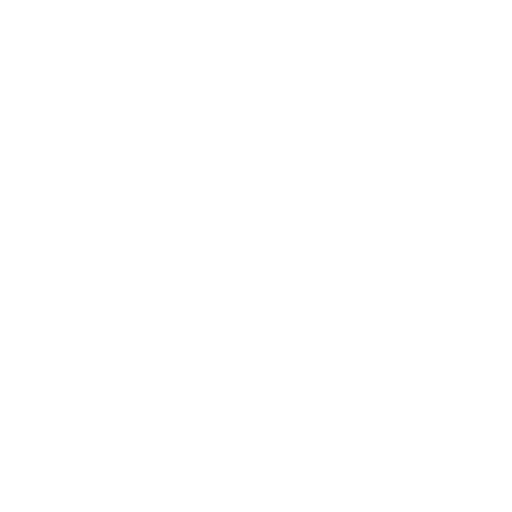
t = 0.00 s
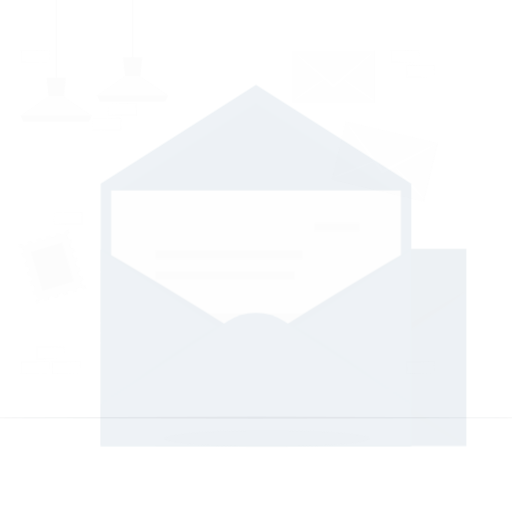
t = 0.15 s
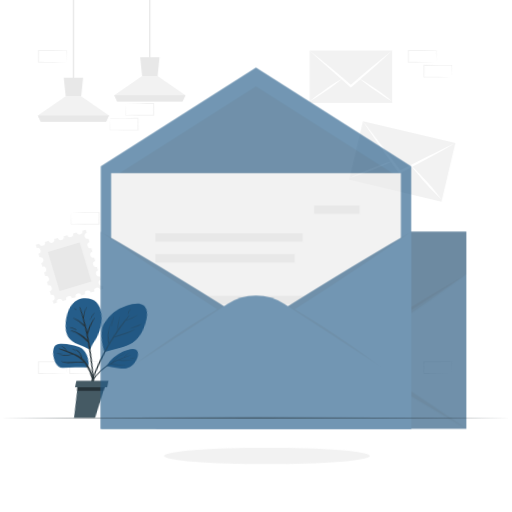
t = 0.45 s
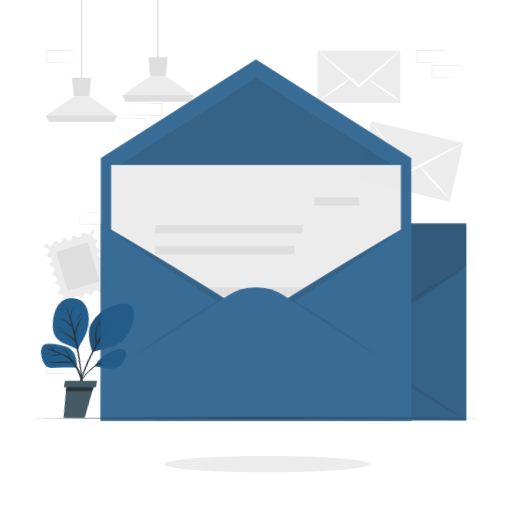
t = 0.60 s
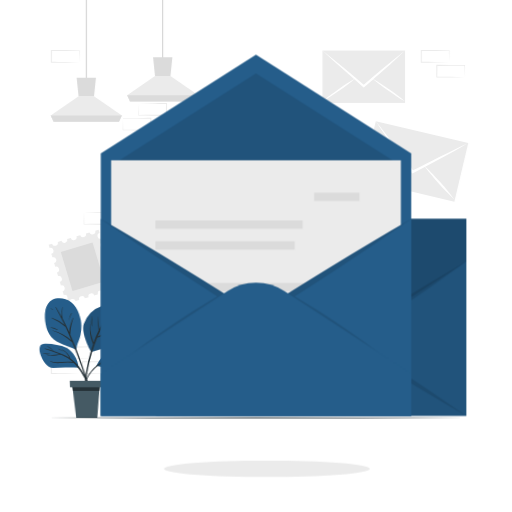
t = 0.80 s
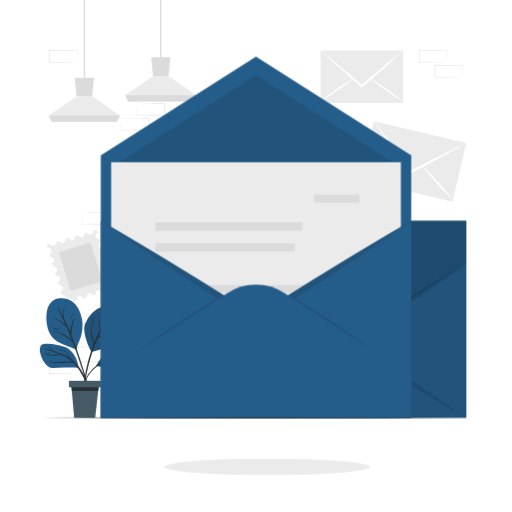
t = 1.00 s

The animated SVG that drew these frames (rendered in a browser with its animation timeline set to each time). Animation: 6 CSS @keyframes rules; one cycle of 1.00 s.

<svg class="animated" id="freepik_stories-envelope" xmlns="http://www.w3.org/2000/svg" viewBox="0 0 500 500" version="1.1" xmlns:xlink="http://www.w3.org/1999/xlink" xmlns:svgjs="http://svgjs.com/svgjs"><style>svg#freepik_stories-envelope:not(.animated) .animable {opacity: 0;}svg#freepik_stories-envelope.animated #freepik--background-complete--inject-7 {animation: 1s 1 forwards cubic-bezier(.36,-0.01,.5,1.38) slideLeft;animation-delay: 0s;}svg#freepik_stories-envelope.animated #freepik--Plant--inject-7 {animation: 1s 1 forwards cubic-bezier(.36,-0.01,.5,1.38) lightSpeedLeft;animation-delay: 0s;}svg#freepik_stories-envelope.animated #freepik--Shadow--inject-7 {animation: 1s 1 forwards cubic-bezier(.36,-0.01,.5,1.38) slideDown;animation-delay: 0s;}svg#freepik_stories-envelope.animated #freepik--Envelope--inject-7 {animation: 1s 1 forwards cubic-bezier(.36,-0.01,.5,1.38) slideUp;animation-delay: 0s;}svg#freepik_stories-envelope.animated #freepik--Floor--inject-7 {animation: 1s 1 forwards cubic-bezier(.36,-0.01,.5,1.38) zoomOut;animation-delay: 0s;}svg#freepik_stories-envelope.animated #freepik--Character--inject-7 {animation: 1s 1 forwards cubic-bezier(.36,-0.01,.5,1.38) lightSpeedRight;animation-delay: 0s;}            @keyframes slideLeft {                0% {                    opacity: 0;                    transform: translateX(-30px);                }                100% {                    opacity: 1;                    transform: translateX(0);                }            }                    @keyframes lightSpeedLeft {              from {                transform: translate3d(-50%, 0, 0) skewX(20deg);                opacity: 0;              }              60% {                transform: skewX(-10deg);                opacity: 1;              }              80% {                transform: skewX(2deg);              }              to {                opacity: 1;                transform: translate3d(0, 0, 0);              }            }                    @keyframes slideDown {                0% {                    opacity: 0;                    transform: translateY(-30px);                }                100% {                    opacity: 1;                    transform: translateY(0);                }            }                    @keyframes slideUp {                0% {                    opacity: 0;                    transform: translateY(30px);                }                100% {                    opacity: 1;                    transform: inherit;                }            }                    @keyframes zoomOut {                0% {                    opacity: 0;                    transform: scale(1.5);                }                100% {                    opacity: 1;                    transform: scale(1);                }            }                    @keyframes lightSpeedRight {              from {                transform: translate3d(50%, 0, 0) skewX(-20deg);                opacity: 0;              }              60% {                transform: skewX(10deg);                opacity: 1;              }              80% {                transform: skewX(-2deg);              }              to {                opacity: 1;                transform: translate3d(0, 0, 0);              }            }        .animator-hidden { display: none; }</style><g id="freepik--background-complete--inject-7" class="animable" style="transform-origin: 250.51px 182.655px;"><path d="M90.6,344.51c0-1.92-.11-3.82-.13-5.7l.28.28c-4.54.05-9.09.16-13.63.17l-13.63.06.51-.51,0,11.52-.46-.46c2.24,0,4.48,0,6.74.06L77,350l13.75.29Zm-13.36,6.1-6.86.12c-2.29,0-4.59,0-6.89.06H63v-.46L63,338.81v-.52h.52l13.63.07c4.54,0,9.09.11,13.63.17H91v.28c0,1.95-.09,3.9-.13,5.82l-.15,5.7Z" style="fill: rgb(235, 235, 235); transform-origin: 77px 344.54px;" id="elpnt54fxumbh" class="animable"></path><path d="M75.4,359c-.05-1.92-.12-3.81-.14-5.7l.28.28c-4.54.06-9.08.17-13.63.17l-13.63.07.52-.52-.06,11.52-.46-.46c2.25,0,4.49,0,6.74.06l6.77.12,13.75.28ZM62,365.14l-6.86.11c-2.29.05-4.59,0-6.89.06h-.46v-.47l0-11.52v-.51h.52l13.63.06c4.55,0,9.09.12,13.63.17h.29v.27c0,2-.09,3.9-.13,5.82l-.15,5.7Z" style="fill: rgb(235, 235, 235); transform-origin: 61.825px 359.06px;" id="eldtfy2w7036i" class="animable"></path><path d="M105.81,359c0-1.92-.12-3.81-.14-5.7l.29.28c-4.55.06-9.09.17-13.63.17l-13.63.07.51-.52-.06,11.52-.45-.46c2.24,0,4.48,0,6.73.06l6.78.12,13.75.28Zm-13.37,6.11-6.85.11c-2.29.05-4.6,0-6.89.06h-.46v-.47l-.06-11.52v-.51h.52l13.63.06c4.54,0,9.08.12,13.63.17h.28v.27c0,2-.09,3.9-.14,5.82l-.14,5.7Z" style="fill: rgb(235, 235, 235); transform-origin: 92.21px 359.03px;" id="el71vjh759wk9" class="animable"></path><path d="M451.81,359c-.05-1.92-.12-3.81-.14-5.7l.28.28c-4.54.06-9.09.17-13.63.17l-13.63.07.51-.52-.05,11.52-.46-.46c2.25,0,4.49,0,6.74.06l6.77.12,13.75.28Zm-13.37,6.11-6.86.11c-2.29.05-4.59,0-6.89.06h-.46v-.47l-.05-11.52v-.51h.52l13.63.06c4.54,0,9.09.12,13.63.17h.29v.27c0,2-.09,3.9-.13,5.82l-.15,5.7Z" style="fill: rgb(235, 235, 235); transform-origin: 438.215px 359.03px;" id="el8q9vvc0lni6" class="animable"></path><path d="M436.6,55c-.05-1.92-.12-3.81-.14-5.7l.28.28c-4.54.05-9.08.16-13.63.17l-13.63.06.52-.51-.06,11.52-.46-.46c2.25,0,4.49,0,6.74.06l6.78.11,13.74.29Zm-13.37,6.11-6.85.11c-2.3.05-4.6,0-6.9.06H409v-.46L409,49.34v-.52h.51l13.63.06c4.55,0,9.09.12,13.63.17H437v.28c0,1.95-.09,3.9-.14,5.82l-.15,5.7Z" style="fill: rgb(235, 235, 235); transform-origin: 423px 55.05px;" id="elkxshcv4trnj" class="animable"></path><path d="M451.81,69.56c-.05-1.91-.12-3.81-.14-5.69l.28.28c-4.54,0-9.09.16-13.63.16l-13.63.07.51-.51-.05,11.51-.46-.45c2.25,0,4.49,0,6.74,0l6.77.12,13.75.28Zm-13.37,6.11-6.86.12c-2.29,0-4.59,0-6.89,0h-.46v-.47l-.05-11.51v-.52h.52l13.63.07c4.54,0,9.09.11,13.63.16h.29v.28c0,1.95-.09,3.89-.13,5.82L452,75.38Z" style="fill: rgb(235, 235, 235); transform-origin: 438.215px 69.54px;" id="ellusj45zqa8q" class="animable"></path><path d="M75.4,55.05c-.05-1.92-.12-3.81-.14-5.7l.28.28c-4.54.06-9.08.17-13.63.17l-13.63.07.52-.52-.06,11.52-.46-.46c2.25,0,4.49,0,6.74.06l6.77.11,13.75.29ZM62,61.16l-6.86.11c-2.29,0-4.59,0-6.89.06h-.46v-.46l0-11.52v-.51h.52l13.63.06c4.55,0,9.09.12,13.63.17h.29v.28c0,2-.09,3.9-.13,5.82l-.15,5.7Z" style="fill: rgb(235, 235, 235); transform-origin: 61.825px 55.085px;" id="elgsy45w3g2df" class="animable"></path><path d="M118.34,121.34c0,1.92.12,3.81.14,5.7l-.28-.28c4.54-.05,9.08-.16,13.63-.17l13.63-.06-.52.51.06-11.52.46.46c-2.25,0-4.49,0-6.74-.06l-6.77-.11-13.75-.29Zm13.37-6.11,6.86-.11c2.29-.05,4.59,0,6.89-.06h.45v.46L146,127v.52h-.51l-13.63-.06c-4.55,0-9.09-.12-13.63-.17h-.29V127c0-2,.08-3.9.13-5.82l.15-5.7Z" style="fill: rgb(235, 235, 235); transform-origin: 131.97px 121.29px;" id="elng57d9hb95" class="animable"></path><path d="M133.55,106.82c0,1.91.12,3.81.14,5.69l-.29-.28c4.55,0,9.09-.16,13.63-.16l13.63-.07-.51.51.06-11.51.45.45c-2.24,0-4.48,0-6.73,0l-6.78-.12L133.4,101Zm13.37-6.11,6.85-.12c2.29,0,4.6,0,6.89,0h.46V101l.06,11.51V113h-.52L147,113c-4.54,0-9.08-.11-13.63-.16h-.28v-.28c0-2,.09-3.89.14-5.82l.14-5.69Z" style="fill: rgb(235, 235, 235); transform-origin: 147.135px 106.795px;" id="elw9vdzcmvreb" class="animable"></path><path d="M80.31,213.22c0,1.92.12,3.81.14,5.7l-.28-.28c4.54-.06,9.08-.17,13.63-.17l13.63-.07-.52.52L107,207.4l.46.46c-2.25,0-4.49,0-6.74-.06l-6.77-.11-13.75-.29Zm13.37-6.11,6.86-.11c2.29-.05,4.59,0,6.89-.06h.46v.46l0,11.52v.51h-.52l-13.63-.06c-4.55,0-9.09-.12-13.63-.17h-.29v-.28c0-2,.09-3.9.13-5.82l.15-5.7Z" style="fill: rgb(235, 235, 235); transform-origin: 93.855px 213.185px;" id="el5sol4cczb6j" class="animable"></path><path d="M50.2,244.11a2.92,2.92,0,0,1-2,3.64l1.07,3.56a2.92,2.92,0,0,1,1.69,5.6l1.07,3.57a2.92,2.92,0,0,1,1.69,5.6l1.07,3.57a2.92,2.92,0,0,1,1.68,5.6l1.07,3.56a2.93,2.93,0,0,1,1.69,5.61L60.34,288a2.92,2.92,0,0,1,1.68,5.6l.94,3.11,3.29-1a2.92,2.92,0,1,1,5.6-1.68l3.56-1.08a2.92,2.92,0,1,1,5.6-1.68l3.56-1.07a2.93,2.93,0,0,1,5.61-1.69l3.56-1.07a2.92,2.92,0,1,1,5.6-1.68l3.57-1.08a2.92,2.92,0,0,1,5.6-1.68l3.29-1-.94-3.11a2.92,2.92,0,1,1-1.68-5.6l-1.07-3.56a2.93,2.93,0,0,1-1.69-5.61l-1.07-3.56a2.92,2.92,0,1,1-1.68-5.6l-1.07-3.56a2.92,2.92,0,1,1-1.69-5.6l-1.07-3.57a2.92,2.92,0,1,1-1.69-5.6l-1.07-3.56a2.92,2.92,0,1,1-1.68-5.6l-1-3.22-3.29,1a2.92,2.92,0,0,1-5.59,1.68L82,228a2.92,2.92,0,0,1-5.59,1.68l-3.58,1.08a2.91,2.91,0,0,1-5.58,1.68l-3.58,1.08a2.92,2.92,0,0,1-5.59,1.68l-3.58,1.07a2.91,2.91,0,0,1-5.58,1.68l-3.3,1,1,3.22A2.93,2.93,0,0,1,50.2,244.11Z" style="fill: rgb(235, 235, 235); transform-origin: 78.71px 260.48px;" id="eltt5sw7e9hb" class="animable"></path><g id="elbd8xqqidmqb"><rect x="62.53" y="240.65" width="32.33" height="39.63" style="fill: rgb(219, 219, 219); transform-origin: 78.695px 260.465px; transform: rotate(163.26deg);" class="animable" id="elz0wf19kfj7"></rect></g><g id="elvfl7cj8fdk"><rect x="374.07" y="111.3" width="58.83" height="92.77" style="fill: rgb(235, 235, 235); transform-origin: 403.485px 157.685px; transform: rotate(-76.68deg);" class="animable" id="elihxjw78yrp"></rect></g><path d="M455.4,139.74c-4.47,2.62-9,5.08-13.46,7.65s-9,5-13.52,7.4q-7.07,3.81-14.14,7.54l-.43.25-12.53,6.56-.62.3-.4-.54q-4.14-5.75-8.25-11.5c-.1-.12-.19-.26-.29-.4q-4.67-6.51-9.27-13.11c-2.93-4.18-5.85-8.41-8.75-12.65s-5.79-8.52-8.61-12.87c3.17,3.91,6.24,7.95,9.35,11.92s6.17,8,9.21,12.12q5.1,6.75,10.15,13.66s0,0,0,0l7.56,10.31c3.79-2,7.59-3.91,11.37-5.82,0,0,0,0,0,0C417.9,158,423,155.4,428,152.88c4.54-2.25,9.09-4.49,13.65-6.68S450.82,141.81,455.4,139.74Z" style="fill: rgb(255, 255, 255); transform-origin: 410.265px 143.905px;" id="elzco0zgfipm" class="animable"></path><path d="M393.67,157.41c-.05,0-.08.05-.13.07l-1.71.86c-2.72,1.38-5.47,2.66-8.25,3.88-3.39,1.51-6.83,2.92-10.28,4.31s-6.92,2.67-10.43,3.9-7,2.41-10.64,3.41c3.31-1.75,6.68-3.32,10.07-4.82s6.85-2.92,10.29-4.31S379.52,162,383,160.8c2.8-1,5.63-1.93,8.49-2.77l2-.58Z" style="fill: rgb(255, 255, 255); transform-origin: 372.95px 165.625px;" id="elho9hwxegvdn" class="animable"></path><path d="M442.07,195.1c-2.77-2.5-5.41-5.14-8-7.81s-5.09-5.42-7.58-8.17-4.91-5.58-7.26-8.46c-1.93-2.33-3.82-4.7-5.61-7.14-.4-.52-.77-1-1.15-1.56,0,0-.05-.09-.09-.12l.12.1,1.53,1.42c2.18,2,4.27,4.14,6.34,6.28,2.59,2.67,5.09,5.41,7.57,8.18s4.91,5.58,7.26,8.46S439.9,192.06,442.07,195.1Z" style="fill: rgb(255, 255, 255); transform-origin: 427.225px 178.47px;" id="elgwpfrgr2hvk" class="animable"></path><rect x="312.97" y="49.35" width="80.7" height="51.18" style="fill: rgb(235, 235, 235); transform-origin: 353.32px 74.94px;" id="elun3asj9el1k" class="animable"></rect><path d="M393.67,49.35c-3.26,3.12-6.58,6.1-9.87,9.17s-6.62,6-10,9c-3.48,3.11-7,6.17-10.46,9.22l-.31.3-9.3,8.07-.46.38-.45-.38L343.58,77l-.33-.29c-3.5-3-7-6.11-10.47-9.23-3.32-3-6.64-6-9.95-9s-6.6-6.05-9.86-9.17c3.46,2.67,6.87,5.48,10.3,8.22S330.1,63.14,333.5,66q5.67,4.69,11.33,9.53l0,0c2.83,2.39,5.65,4.8,8.47,7.2,2.82-2.4,5.64-4.83,8.46-7.2,0,0,0,0,0,0q5.65-4.8,11.33-9.53,5.08-4.23,10.22-8.39C386.8,54.83,390.2,52,393.67,49.35Z" style="fill: rgb(255, 255, 255); transform-origin: 353.32px 67.4px;" id="el0794j0jhi7wx" class="animable"></path><path d="M345,76.68s-.06.06-.1.08c-.42.37-.85.73-1.27,1.08-2,1.71-4.1,3.35-6.2,4.93-2.57,2-5.2,3.84-7.85,5.71s-5.32,3.65-8,5.39-5.48,3.46-8.33,5c2.45-2.14,5-4.14,7.56-6.09s5.21-3.85,7.84-5.71,5.34-3.66,8.06-5.41c2.17-1.39,4.38-2.76,6.63-4.05.52-.3,1.05-.59,1.58-.88Z" style="fill: rgb(255, 255, 255); transform-origin: 329.125px 87.775px;" id="elat034qslf6p" class="animable"></path><path d="M393.48,98.89c-2.85-1.56-5.62-3.27-8.33-5s-5.39-3.56-8.06-5.39-5.27-3.74-7.84-5.71c-2.1-1.58-4.17-3.21-6.18-4.92-.44-.36-.86-.72-1.29-1.09l-.09-.08a.45.45,0,0,0,.12.06l1.57.89c2.26,1.29,4.45,2.66,6.63,4.05,2.73,1.75,5.4,3.57,8.05,5.41s5.27,3.74,7.84,5.71S391,96.75,393.48,98.89Z" style="fill: rgb(255, 255, 255); transform-origin: 377.585px 87.795px;" id="elf1qyipun34" class="animable"></path><rect x="81.95" width="0.84" height="79.34" style="fill: rgb(199, 199, 199); transform-origin: 82.37px 39.67px;" id="elud39zmx3u2" class="animable"></rect><polygon points="117.13 112.85 114.33 119 50.39 119 47.6 112.85 74.83 94.01 89.91 94.01 117.13 112.85" style="fill: rgb(235, 235, 235); transform-origin: 82.365px 106.505px;" id="el0p5bi3y8hnx" class="animable"></polygon><polygon points="91.8 75.86 89.91 94.01 74.83 94.01 72.94 75.86 91.8 75.86" style="fill: rgb(219, 219, 219); transform-origin: 82.37px 84.935px;" id="elz56is933i8" class="animable"></polygon><polygon points="117.13 112.86 114.33 119 50.39 119 47.6 112.86 117.13 112.86" style="fill: rgb(219, 219, 219); transform-origin: 82.365px 115.93px;" id="elnt6e85w8a59" class="animable"></polygon><rect x="156.59" width="0.84" height="59.51" style="fill: rgb(199, 199, 199); transform-origin: 157.01px 29.755px;" id="eli1upvee5x3m" class="animable"></rect><polygon points="191.77 93.02 188.97 99.17 125.03 99.17 122.25 93.02 149.47 74.18 164.55 74.18 191.77 93.02" style="fill: rgb(235, 235, 235); transform-origin: 157.01px 86.675px;" id="eleizcio42euj" class="animable"></polygon><polygon points="166.44 56.03 164.55 74.18 149.47 74.18 147.58 56.03 166.44 56.03" style="fill: rgb(219, 219, 219); transform-origin: 157.01px 65.105px;" id="ellqweoonslml" class="animable"></polygon><polygon points="191.77 93.03 188.97 99.17 125.03 99.17 122.24 93.03 191.77 93.03" style="fill: rgb(219, 219, 219); transform-origin: 157.005px 96.1px;" id="elfdob8hvjr0j" class="animable"></polygon></g><g id="freepik--Plant--inject-7" class="animable" style="transform-origin: 81.3477px 349.602px;"><path d="M80.18,312.54a37.73,37.73,0,0,1-.74,14.51,39.51,39.51,0,0,1-2.22,6.41c-1.15,2.65-2.36,5.24-2.07,8.15.28.18-.68.15-.71-.13-7.76-4.42-17.71-5.23-23.68-12.45a24.74,24.74,0,0,1-4.93-12.09,36.61,36.61,0,0,1,.28-14.6c1-3.94,3.33-7.73,7-9.66S62,290.86,66,292.1C74.64,294.8,79,304.15,80.18,312.54Z" style="fill: #255D8A; transform-origin: 62.896px 316.459px;" id="elocjaq8b92ic" class="animable"></path><path d="M84.16,370q-1.59-5.3-3.2-10.58c-2.13-6.9-4.35-13.77-6.79-20.56q-2.2-6.09-4.65-12.08a73.48,73.48,0,0,1,.93-7.5c.65-3,1.59-5.91,2.47-8.86,0-.18-.24-.27-.32-.1-1.74,4.05-4,9.24-4.07,14.05q-2.84-6.78-6.1-13.35a57.51,57.51,0,0,1,.34-11.12.13.13,0,0,0-.26-.05,39.7,39.7,0,0,0-.76,9.81c-1.67-3.29-3.42-6.54-5.29-9.74-.17-.29-.57,0-.42.29q4.37,8.42,8.16,17.15a37.13,37.13,0,0,0-12.17-7c-.19-.07-.34.21-.14.29a44.24,44.24,0,0,1,13.16,8.71q2.73,6.38,5.21,12.86c-4.85-4.76-11.5-7.89-17.92-9.57-.22,0-.28.28-.07.34,7.44,2.24,13.22,6.46,18.87,11.52.66,1.75,1.3,3.5,1.94,5.26q3.58,10,6.84,20.06,1.58,4.85,3.08,9.69c1.09,3.48,1.94,7.15,3.35,10.51.13.32.71.25.64-.13A99.82,99.82,0,0,0,84.16,370Z" style="fill: rgb(38, 50, 56); transform-origin: 69.3955px 339.988px;" id="elqfb5gb4wcs" class="animable"></path><path d="M71.29,305.75a19.13,19.13,0,0,0-2.79,7c0,.06.08.1.11,0a59.37,59.37,0,0,1,3-6.83C71.75,305.69,71.42,305.55,71.29,305.75Z" style="fill: rgb(38, 50, 56); transform-origin: 70.072px 309.232px;" id="elzkq69ags3zg" class="animable"></path><path d="M57.45,321.92a20.27,20.27,0,0,0-7-2.35c-.07,0-.11.09,0,.11,1.12.47,2.29.79,3.43,1.23s2.24,1,3.39,1.37A.2.2,0,0,0,57.45,321.92Z" style="fill: rgb(38, 50, 56); transform-origin: 53.9711px 320.935px;" id="elnqgmktt6gu" class="animable"></path><path d="M53.55,302.47a13.37,13.37,0,0,0-2.24-1.38.12.12,0,0,0-.13.19,13.52,13.52,0,0,0,2.21,1.44C53.53,302.8,53.69,302.56,53.55,302.47Z" style="fill: rgb(38, 50, 56); transform-origin: 52.3785px 301.91px;" id="elzxti5aclt2n" class="animable"></path><path d="M106.34,338.9c-5.59,1.65-11.21,3.19-16.8,4.83-.48.14-9.93-18-6.51-27.28a30.41,30.41,0,0,1,19-18c4-1.35,8.89-2.49,13.11-1.56,3.75.83,6.4,3.89,7.61,7.42,1.66,4.79,1.11,10.5.21,15.4a26.91,26.91,0,0,1-5.5,12.56C114.48,335.77,110.69,337.6,106.34,338.9Z" style="fill: #255D8A; transform-origin: 103.052px 320.141px;" id="eldzuhbtj3z0l" class="animable"></path><g id="el80wyn81g87a"><path d="M106.34,338.9c-5.59,1.65-11.21,3.19-16.8,4.83-.48.14-9.93-18-6.51-27.28a30.41,30.41,0,0,1,19-18c4-1.35,8.89-2.49,13.11-1.56,3.75.83,6.4,3.89,7.61,7.42,1.66,4.79,1.11,10.5.21,15.4a26.91,26.91,0,0,1-5.5,12.56C114.48,335.77,110.69,337.6,106.34,338.9Z" style="opacity: 0.1; transform-origin: 103.052px 320.141px;" class="animable" id="elm2vy397j3y"></path></g><path d="M114.44,321.69a73.13,73.13,0,0,1-11,4.31,47.06,47.06,0,0,0-7.31,2.65c2.36-5.26,5-10.41,7.69-15.51A25.14,25.14,0,0,0,114,307.91a.16.16,0,0,0-.2-.24,50.27,50.27,0,0,1-9.56,4.79q1.13-2.06,2.26-4.11c.22-.38-.31-.76-.56-.39a117.8,117.8,0,0,0-8,13.33,61.46,61.46,0,0,1-.57-12.21.08.08,0,0,0-.16,0,40.63,40.63,0,0,0,.14,13.43c-2,3.91-3.75,7.92-5.35,12-.64-2.44-1.47-4.84-2-7.3a33.31,33.31,0,0,1-.8-10.76c0-.1-.15-.11-.17,0a38,38,0,0,0,2.35,19.75c-.94,2.44-1.83,4.89-2.64,7.35a146.1,146.1,0,0,0-7.42,38.77.24.24,0,0,0,.47,0A192.23,192.23,0,0,1,90.14,344c1.62-4.87,3.49-9.6,5.53-14.24,3.3-1,6.59-2.3,9.83-3.43a30.57,30.57,0,0,0,9.06-4.44C114.67,321.8,114.55,321.63,114.44,321.69Z" style="fill: rgb(38, 50, 56); transform-origin: 97.9618px 345.082px;" id="elkiu6xur3jyf" class="animable"></path><path d="M119.65,316.43c-3.42,1.22-6.66,2.92-10.07,4.15-.16.06-.07.31.09.28,3.61-.75,7.2-1.86,10.11-4.23C119.89,316.54,119.77,316.39,119.65,316.43Z" style="fill: rgb(38, 50, 56); transform-origin: 114.66px 318.643px;" id="eletvwqxk7x5g" class="animable"></path><path d="M91.74,309.06c0-.18-.22-.29-.28-.1-.93,3.15-1.58,6.49-.67,9.71a.12.12,0,0,0,.24,0C91.2,315.41,91,312.26,91.74,309.06Z" style="fill: rgb(38, 50, 56); transform-origin: 91.0462px 313.825px;" id="el62iq6klkafi" class="animable"></path><path d="M105.86,301.78a8.4,8.4,0,0,0-1.48,5.36c0,.12.2.19.23.05.42-1.81,1.11-3.45,1.67-5.2A.24.24,0,0,0,105.86,301.78Z" style="fill: rgb(38, 50, 56); transform-origin: 105.324px 304.478px;" id="el52cfmaqfzfc" class="animable"></path><path d="M39.86,346.88c1.64,5.2,5.54,12.39,11.7,12.44,4,0,8-.43,12-.49,4.29-.06,8.59-.05,12.87.2.35,0-.52-12.85-10.83-19.11-2.88-1.76-6.42-2.31-9.69-3a44.26,44.26,0,0,0-11.46-1.19c-2.37.09-4.34.59-5.18,3S39.08,344.41,39.86,346.88Z" style="fill: #255D8A; transform-origin: 57.6833px 347.517px;" id="elzblyc741naq" class="animable"></path><path d="M44.3,340.37c2.51.65,5,1.39,7.55,2.19a24.91,24.91,0,0,0-2.08-2,40.54,40.54,0,0,0-3.43-2.4c-.09-.07,0-.25.09-.2a14.06,14.06,0,0,1,6.08,4.83c3.13,1,6.24,2.13,9.23,3.36a34.79,34.79,0,0,1,5.9,3.11,23.23,23.23,0,0,0-2.13-3.72c-1.37-1.77-3.22-2.76-5-4a.16.16,0,0,1,.17-.28,14.71,14.71,0,0,1,8,8.72,34.74,34.74,0,0,1,5.85,5.31c6.82,7.75,12.19,18.06,12.21,28.58,0,.25-.4.32-.45.06a58.3,58.3,0,0,0-13-27.94c-.49-.57-1-1.11-1.5-1.64a46.23,46.23,0,0,0-5.64-.42c-2.19,0-4.37.33-6.56.5-3.59.3-7.57.34-10.82-1.47-.14-.08-.05-.33.11-.27,7.24,2.63,14.83-.71,22.09.86a33.81,33.81,0,0,0-10.7-6.9l-.67-.27c-4.64.56-9.55,1.77-14.07.26a.11.11,0,0,1,.06-.21c4.37,1.09,8.56-.28,12.87-.5-4.69-1.83-9.48-3.29-14.19-5.1C43.88,340.63,43.87,340.26,44.3,340.37Z" style="fill: rgb(38, 50, 56); transform-origin: 65.3587px 361.023px;" id="el4jyfnqirkgq" class="animable"></path><path d="M42.25,345a63.86,63.86,0,0,0,6.76.51c.05,0,.07.08,0,.09a14,14,0,0,1-6.83-.43C42.09,345.09,42.14,344.93,42.25,345Z" style="fill: rgb(38, 50, 56); transform-origin: 45.5944px 345.41px;" id="elv7o2ax3y09" class="animable"></path><path d="M57.52,340.49a11,11,0,0,1,3.35,2.32c.12.11,0,.32-.17.22-.57-.41-1.15-.8-1.74-1.18a16,16,0,0,1-1.63-1A.2.2,0,0,1,57.52,340.49Z" style="fill: rgb(38, 50, 56); transform-origin: 59.0709px 341.762px;" id="el3rko5ir8ne" class="animable"></path><path d="M93.93,357.23c-.08.17.17.33.26.15h0a.21.21,0,0,0,.16.1,104.11,104.11,0,0,0,12.6,2.2c3.41.3,7.34.49,10.32-1.49,4-2.68,6.71-9.84,4.52-14.4-2.59-5.41-10.38-2.47-14.29-.55A28.74,28.74,0,0,0,93.93,357.23Z" style="fill: #255D8A; transform-origin: 108.242px 350.282px;" id="elwdv278ecm5o" class="animable"></path><g id="elummts3qn3lg"><path d="M93.93,357.23c-.08.17.17.33.26.15h0a.21.21,0,0,0,.16.1,104.11,104.11,0,0,0,12.6,2.2c3.41.3,7.34.49,10.32-1.49,4-2.68,6.71-9.84,4.52-14.4-2.59-5.41-10.38-2.47-14.29-.55A28.74,28.74,0,0,0,93.93,357.23Z" style="opacity: 0.1; transform-origin: 108.242px 350.282px;" class="animable" id="el0k42mfbu3wmg"></path></g><path d="M90.9,359.73A40.6,40.6,0,0,1,98.43,354a25.67,25.67,0,0,1,7.62-7.77c.15-.1.28.13.14.24a34.87,34.87,0,0,0-6.43,6.76,71.09,71.09,0,0,1,9.44-4.29,12.47,12.47,0,0,1,5.07-5.08s.09,0,0,.07a20.84,20.84,0,0,0-4.58,4.8c1.92-.72,3.86-1.38,5.79-2,.18-.06.24.2.08.27-3.45,1.34-7,2.76-10.38,4.4a39.86,39.86,0,0,0,12.57,0c.11,0,.16.15,0,.18a24.77,24.77,0,0,1-13.34.2,62.16,62.16,0,0,0-6.33,3.55,15.63,15.63,0,0,1,5.12.41,38.3,38.3,0,0,0,9,1c.12,0,.15.18,0,.2-5.21.9-10.14-1.47-15.31-.85a38.16,38.16,0,0,0-13.23,15.47c-2.17,4.42-3.35,9.11-5.11,13.69a.17.17,0,0,1-.32-.09C79.85,376.1,84.33,366.16,90.9,359.73Z" style="fill: rgb(38, 50, 56); transform-origin: 98.0409px 364.6px;" id="elz78b3nx766o" class="animable"></path><path d="M106.63,347.36a5.91,5.91,0,0,1,1.33-1.62,5.22,5.22,0,0,1,1.54-1.15s.08.05,0,.09c-.43.48-1,.84-1.48,1.3s-.85,1-1.32,1.48A.08.08,0,0,1,106.63,347.36Z" style="fill: rgb(38, 50, 56); transform-origin: 108.081px 346.025px;" id="elvewmh44geam" class="animable"></path><path d="M115.22,350.16c.78-.19,1.6-.18,2.38-.34a22.74,22.74,0,0,0,2.31-.69.09.09,0,0,1,.07.17,7.68,7.68,0,0,1-4.76,1.1C115.1,350.38,115.11,350.19,115.22,350.16Z" style="fill: rgb(38, 50, 56); transform-origin: 117.585px 349.78px;" id="eltag13rbkzdq" class="animable"></path><polygon points="69.42 374.01 70.11 381.78 72.43 408.01 92.98 408.01 95.88 381.78 96.74 374.01 69.42 374.01" style="fill: rgb(69, 90, 100); transform-origin: 83.08px 391.01px;" id="elqlkr97rb9na" class="animable"></polygon><polygon points="69.42 374.01 70.11 381.78 95.88 381.78 96.74 374.01 69.42 374.01" style="fill: rgb(38, 50, 56); transform-origin: 83.08px 377.895px;" id="elfbp18a5obxo" class="animable"></polygon><g id="elggv8c8ox9ia"><rect x="67.39" y="371.89" width="31.38" height="6.3" style="fill: rgb(69, 90, 100); transform-origin: 83.08px 375.04px; transform: rotate(180deg);" class="animable" id="el8ayzqu8jb2a"></rect></g></g><g id="freepik--Shadow--inject-7" class="animable" style="transform-origin: 260.67px 455.93px;"><ellipse cx="260.67" cy="455.93" rx="100.46" ry="8.03" style="fill: rgb(235, 235, 235); transform-origin: 260.67px 455.93px;" id="el59kdxwkol0j" class="animable"></ellipse></g><g id="freepik--Envelope--inject-7" class="animable" style="transform-origin: 276.915px 231.66px;"><rect x="152.24" y="215.75" width="303.17" height="192.26" style="fill: #255D8A; transform-origin: 303.825px 311.88px;" id="el6x39z9f69i6" class="animable"></rect><g id="elvhm1sjbfjff"><g style="opacity: 0.1; transform-origin: 303.825px 311.88px;" class="animable" id="elrdhqpv4jqbo"><rect x="152.24" y="215.75" width="303.17" height="192.26" id="el7gxcgvon1ze" class="animable" style="transform-origin: 303.825px 311.88px;"></rect></g></g><path d="M152.24,215.75H455.4v41.32L331.73,337.51a51.15,51.15,0,0,1-55.78,0L152.24,257.07Z" style="fill: #255D8A; transform-origin: 303.82px 280.766px;" id="el0ncvbtvdh5b" class="animable"></path><g id="elob1r088023p"><path d="M152.24,215.75H455.4v41.32L331.73,337.51a51.15,51.15,0,0,1-55.78,0L152.24,257.07Z" style="opacity: 0.2; transform-origin: 303.82px 280.766px;" class="animable" id="el64uqe4abrew"></path></g><g id="elk3zwad52l7e"><g style="opacity: 0.1; transform-origin: 303.835px 332.54px;" class="animable" id="elbeis7quw0kt"><path d="M418.34,382.7c12.34,8.47,24.82,16.71,37.06,25.31-13-7.37-25.81-15.11-38.7-22.67S391,370,378.28,362.12q-19.84-12.09-39.67-24.5l-1.69,1.11a79.23,79.23,0,0,1-10,5.89A53.92,53.92,0,0,1,292,348.45a60.93,60.93,0,0,1-11.25-3.84,78.53,78.53,0,0,1-10-5.89l-1.66-1.09Q249.26,350,229.36,362.17,210.24,373.84,191,385.34c-12.93,7.56-25.72,15.3-38.74,22.67,12.24-8.6,24.72-16.84,37.06-25.31q18.64-12.42,37.42-24.77,18.41-12,36.87-23.89l-2.1-1.41-18.4-12.3-9.19-6.16-9.15-6.23c-24.42-16.58-48.68-33.39-72.51-50.87,25.64,14.69,50.85,30,75.91,45.64l9.4,5.83,9.36,5.91,18.71,11.83c1.68,1.05,3.34,2.12,5,3.19l4.31,2.78c.45.3.9.59,1.34.86a62.46,62.46,0,0,0,7.74,4.4,52.23,52.23,0,0,0,9.67,3.21,53.1,53.1,0,0,0,10.13,1.06,47.27,47.27,0,0,0,19.82-4.25,64,64,0,0,0,7.75-4.41c.44-.27.88-.56,1.33-.85l4.26-2.75c1.68-1.08,3.36-2.16,5.06-3.22,12.48-7.86,24.89-15.84,37.46-23.57,25.06-15.6,50.27-31,75.9-45.66-23.83,17.47-48.09,34.29-72.51,50.87-12.16,8.35-24.49,16.47-36.73,24.69-.7.47-1.4.94-2.11,1.4q18.52,11.88,36.92,24C393.44,366.13,405.91,374.42,418.34,382.7Z" id="el5cm8drt9lh9" class="animable" style="transform-origin: 303.835px 332.54px;"></path></g></g><polygon points="401.58 408.01 98.42 408.01 98.42 151.56 249.98 55.31 401.58 151.56 401.58 408.01" style="fill: #255D8A; transform-origin: 250px 231.66px;" id="elzov4sfbcfh" class="animable"></polygon><g id="el4qacicfe74g"><polygon points="385.84 407.54 114.16 407.54 114.16 159.88 249.98 73.63 385.84 159.88 385.84 407.54" style="opacity: 0.1; transform-origin: 250px 240.585px;" class="animable" id="elgbf323xq6d"></polygon></g><rect x="108.53" y="158.38" width="282.95" height="249.01" style="fill: rgb(235, 235, 235); transform-origin: 250.005px 282.885px;" id="elcyn1lnbcf3n" class="animable"></rect><g id="elj34j6q9nr1i"><rect x="151.77" y="217.19" width="143.68" height="8.06" style="fill: rgb(219, 219, 219); transform-origin: 223.61px 221.22px; transform: rotate(180deg);" class="animable" id="elzmpycwzc7u"></rect></g><g id="elf6wpdi4eyam"><rect x="306.81" y="190.04" width="44.18" height="8.06" style="fill: rgb(219, 219, 219); transform-origin: 328.9px 194.07px; transform: rotate(180deg);" class="animable" id="el87axsl3i98o"></rect></g><g id="elioxzqycqjb"><rect x="151.77" y="237.53" width="135.96" height="8.06" style="fill: rgb(219, 219, 219); transform-origin: 219.75px 241.56px; transform: rotate(180deg);" class="animable" id="elgjfk3l7kal5"></rect></g><g id="elnsir93aj187"><rect x="151.77" y="278.22" width="199.21" height="8.06" style="fill: rgb(219, 219, 219); transform-origin: 251.375px 282.25px; transform: rotate(180deg);" class="animable" id="elt1rqxmce0t"></rect></g><g id="elmrdcluop24p"><rect x="151.77" y="298.57" width="199.21" height="8.06" style="fill: rgb(219, 219, 219); transform-origin: 251.375px 302.6px; transform: rotate(180deg);" class="animable" id="elq7ixkvc7nn"></rect></g><g id="elnyunkxrmqm"><rect x="151.77" y="318.91" width="199.21" height="8.06" style="fill: rgb(219, 219, 219); transform-origin: 251.375px 322.94px; transform: rotate(180deg);" class="animable" id="elp584ck1usc9"></rect></g><g id="elb6qpjw4g3cd"><rect x="151.77" y="339.26" width="199.21" height="8.06" style="fill: rgb(219, 219, 219); transform-origin: 251.375px 343.29px; transform: rotate(180deg);" class="animable" id="elhabtd3usnfr"></rect></g><path d="M401.58,215.75V408H98.42V215.75c13,7.38,25.81,15.12,38.7,22.68s25.67,15.38,38.42,23.21q21.3,13,42.57,26.32c.14-.09.32-.18.45-.27-.13.09-.22.22-.36.31q15.92,9.92,31.82,19.9c10.57-6.65,21.17-13.34,31.78-19.9-.14-.09-.23-.22-.36-.31a1.87,1.87,0,0,0,.45.22q21.24-13.25,42.57-26.31,19.13-11.69,38.38-23.17C375.77,230.87,388.56,223.13,401.58,215.75Z" style="fill: #255D8A; transform-origin: 250px 311.875px;" id="elnufs9hmis9" class="animable"></path><g id="elb1980ft5dn"><g style="opacity: 0.1; transform-origin: 250.01px 293.445px;" class="animable" id="el7o0ega5vr3m"><path d="M401.58,215.75c-12.24,8.61-24.72,16.85-37.06,25.32-12.43,8.28-24.9,16.57-37.42,24.76q-19.61,12.84-39.29,25.45c-.41.28-.77.55-1.18.82q-17.42,11.13-34.92,22.26L250,315.41l-1.69-1.05q-17.47-11.13-34.87-22.3c-.41-.23-.82-.5-1.23-.78q-19.74-12.63-39.34-25.49c-12.47-8.15-24.94-16.44-37.37-24.72-12.34-8.47-24.82-16.71-37.06-25.32,13,7.38,25.81,15.12,38.7,22.68s25.67,15.38,38.42,23.21q21.3,13,42.57,26.32s0,0,.09,0q15.92,9.92,31.82,19.9c10.57-6.65,21.17-13.34,31.78-19.9.05-.09.05-.09.09-.09q21.24-13.25,42.57-26.31,19.13-11.69,38.38-23.17C375.77,230.87,388.56,223.13,401.58,215.75Z" id="elfedaug2v748" class="animable" style="transform-origin: 250.01px 265.58px;"></path><path d="M218.56,287.69c-.13.09-.22.22-.36.31-1.59,1.37-3.19,2.74-4.78,4.06-7.6,6.42-15.39,12.56-23.31,18.53C180.46,318,170.58,325,160.65,332s-20,13.7-30.23,20.26-20.58,13-31.27,18.85c9.19-8.06,18.75-15.57,28.4-22.9S147.13,333.8,157,326.79s20-13.75,30.28-20.3c8.15-5.24,16.43-10.38,24.9-15.21,2-1.14,3.91-2.23,5.92-3.32C218.25,287.87,218.43,287.78,218.56,287.69Z" id="elxvou7xmh6j8" class="animable" style="transform-origin: 158.855px 329.4px;"></path><path d="M400.85,371.14c-10.69-5.88-21.07-12.3-31.27-18.85S349.32,338.9,339.3,332,319.5,318,309.85,310.59c-7.88-6-15.67-12.07-23.22-18.49-1.64-1.36-3.24-2.73-4.83-4.1-.14-.09-.23-.22-.36-.31a1.87,1.87,0,0,0,.45.22c2,1.14,4,2.23,5.92,3.37,8.47,4.83,16.71,10,24.9,15.21C323,313,333,319.87,342.94,326.79s19.81,14.07,29.46,21.45S391.66,363.08,400.85,371.14Z" id="elmbdlx8uhjpj" class="animable" style="transform-origin: 341.145px 329.415px;"></path></g></g><path d="M401.58,408H98.42V366.7l123.67-80.44a51.17,51.17,0,0,1,55.78,0L401.58,366.7Z" style="fill: #255D8A; transform-origin: 250px 342.996px;" id="eldx8talc31ul" class="animable"></path></g><g id="freepik--Floor--inject-7" class="animable" style="transform-origin: 250px 408.07px;"><polygon points="38.37 408.07 91.28 407.83 144.18 407.74 250 407.57 355.82 407.74 408.73 407.83 461.63 408.07 408.73 408.32 355.82 408.4 250 408.57 144.18 408.4 91.28 408.31 38.37 408.07" style="fill: rgb(38, 50, 56); transform-origin: 250px 408.07px;" id="el7ub4f0o5moj" class="animable"></polygon></g><g id="freepik--Character--inject-7" class="animable animator-hidden" style="transform-origin: 276.341px 359.701px;"><path d="M195.9,446.65c-.18,2.33,6.48,3,9.26,1.49a63.87,63.87,0,0,0,6.4-5.27c6.68-5.9,15.9-14.53,15.9-14.53l6.84,3.07,33.39,11.12,14.08-36.44s-16.15-6.83-31.52-12.95l-6.95-2.74-.42-.16c-10.31-4-18.85-7-19.73-6.35C220.79,385.53,196.08,444.3,195.9,446.65Z" style="fill: rgb(247, 169, 160); transform-origin: 238.833px 416.374px;" id="ele2a0h930frk" class="animable"></path><path d="M195.9,446.64c-.18,2.34,6.48,3,9.26,1.5a63.87,63.87,0,0,0,6.4-5.27c6.68-5.89,15.91-14.53,15.91-14.53l6.83,3.07,1.11.37,15.34-38.45-.49-.2-7-2.72c-.14-.07-.29-.12-.42-.17-10.31-4-18.85-7-19.73-6.35C220.79,385.53,196.08,444.3,195.9,446.64Z" style="fill: rgb(235, 235, 235); transform-origin: 223.323px 416.372px;" id="elblay6pw0kpt" class="animable"></path><path d="M195.31,447.5c.14-2.39,24.56-62.54,26.95-64.24.89-.66,9.86,2.39,20.6,6.38l.33.13-15.32,39-.65-.29s-19.64,18.85-22.46,20.44S195.15,449.89,195.31,447.5Z" style="fill: rgb(199, 199, 199); transform-origin: 219.249px 416.485px;" id="elaswvdq22fff" class="animable"></path><path d="M197.92,447.77c4.36-10,21-50.94,24.57-61.2,0-.08,0-.1-.06,0-4.54,9.85-20.87,50.89-24.68,61.15C197.67,447.92,197.82,448,197.92,447.77Z" style="fill: rgb(38, 50, 56); transform-origin: 210.109px 417.206px;" id="el7xn15owjbgc" class="animable"></path><path d="M226,433c2.36-3.69,3.73-8.82,2.13-13-.06-.16-.3-.07-.31.07a59.94,59.94,0,0,1-2.32,12.73A.28.28,0,0,0,226,433Z" style="fill: rgb(38, 50, 56); transform-origin: 227.16px 426.512px;" id="elbyd6wl50fjt" class="animable"></path><path d="M223.1,435.21c2.37-3.69,3.74-8.82,2.13-13-.06-.17-.29-.08-.3.07A61.35,61.35,0,0,1,222.61,435,.27.27,0,0,0,223.1,435.21Z" style="fill: rgb(38, 50, 56); transform-origin: 224.265px 428.727px;" id="elnu3j9devq7k" class="animable"></path><path d="M220.2,437.38c2.36-3.69,3.73-8.81,2.13-13-.06-.16-.3-.07-.31.08a59.85,59.85,0,0,1-2.32,12.72A.28.28,0,0,0,220.2,437.38Z" style="fill: rgb(38, 50, 56); transform-origin: 221.36px 430.892px;" id="el9lntlvvdev" class="animable"></path><path d="M232.61,441.75c2.79-.69,3-4,2.28-6.24a23,23,0,0,0-6.64-9.85.12.12,0,0,0-.19,0,.53.53,0,0,0-.75.43c-.11,3.79-.71,7.82.34,11.54C228.26,439.83,230,442.41,232.61,441.75Zm-4.3-9.85c0-1.87.12-3.72.06-5.59a67.52,67.52,0,0,1,3.75,5.85,22.76,22.76,0,0,1,1.43,3c.6,1.62,1,7.26-3.1,4.78C228.19,438.61,228.3,434.12,228.31,431.9Z" style="fill: rgb(38, 50, 56); transform-origin: 231.141px 433.733px;" id="elhvjwewol1co" class="animable"></path><path d="M233.41,415.94c-2.74,2.72-4.2,6.53-6,9.89a.53.53,0,0,0,.44.74.13.13,0,0,0,.15.12,23,23,0,0,0,10.62-5.33c1.73-1.59,3.17-4.58,1.07-6.56S235,414.35,233.41,415.94Zm3.57-.65c4.79-.15,1.68,4.57.36,5.69a25.17,25.17,0,0,1-2.74,1.95,66.51,66.51,0,0,1-6.14,3.24c1-1.59,1.79-3.26,2.69-4.89C232.23,419.34,234.35,415.38,237,415.29Z" style="fill: rgb(38, 50, 56); transform-origin: 234.05px 420.277px;" id="el426j3wojqks" class="animable"></path><g id="el977drbh3ub5"><path d="M195.31,447.5c-.16,2.39,6.64,3,9.45,1.41s22.46-20.44,22.46-20.44l.65.29L240,397.94l-23.85-2.14C208.14,414,195.41,445.78,195.31,447.5Z" style="opacity: 0.1; transform-origin: 217.654px 422.796px;" class="animable" id="elr2xeznlem1"></path></g><path d="M240.37,438.15S313,454.81,339.66,450c12.78-2.3,22-18.74,15.86-31.34-5.73-11.75-40.77-23.68-50.67-30.59-3.12-2.17-2.78-10.76-2.78-10.76l-26-.35s-9.26,14.73-5.34,21.9a2.33,2.33,0,0,0,.23.35l-11.73-4.46Z" style="fill: rgb(38, 50, 56); transform-origin: 298.919px 413.916px;" id="elk6vuveqp4t" class="animable"></path><path d="M256.44,418.52c2.89-6.29,6.07-12.43,9-18.69.06-.12.25-.06.2.07-2.78,6.31-5.34,12.7-8.23,19s-6,12.44-9.07,18.66c-.07.16-.33.07-.26-.09C250.89,431.14,253.56,424.78,256.44,418.52Z" style="fill: rgb(69, 90, 100); transform-origin: 256.858px 418.705px;" id="el6xhnhizvyd" class="animable"></path><path d="M270.77,399.51c1.8,1.05,3.51,2.26,5.25,3.38s3.44,2.21,5.2,3.25c3.55,2.11,7.18,4.09,10.86,6A184.76,184.76,0,0,0,315,422c4.37,1.54,8.8,3,13.3,4.16.1,0,0,.17,0,.15-3.28-.79-6.56-1.56-9.8-2.47,1.72,1.08,3.41,2.21,5.11,3.31a.08.08,0,1,1-.08.13c-1.87-1.13-3.76-2.21-5.62-3.37a.18.18,0,0,1-.05-.26c-.55-.16-1.11-.31-1.66-.48-4-1.24-8-2.64-11.87-4.21a146.1,146.1,0,0,1-22.19-11.22q-3-1.86-5.9-3.82a54,54,0,0,1-5.6-4.14C270.45,399.63,270.63,399.43,270.77,399.51Z" style="fill: rgb(69, 90, 100); transform-origin: 299.451px 413.4px;" id="el7s7h3ezcc55" class="animable"></path><path d="M168,455.56c-.18,2.33,6.48,3,9.26,1.49a64.09,64.09,0,0,0,6.41-5.26c6.67-5.9,15.89-14.54,15.89-14.54l6.84,3.08,32.39,11.08L253.91,415s-16.15-6.84-31.52-13c-2.36-.94-4.69-1.85-6.95-2.73l-.42-.16c-10.31-4-18.85-7-19.73-6.35C192.93,394.45,168.22,453.22,168,455.56Z" style="fill: rgb(247, 169, 160); transform-origin: 210.953px 425.264px;" id="elcrgbva2t0co" class="animable"></path><path d="M168,455.56c-.18,2.33,6.48,3,9.26,1.49a64.41,64.41,0,0,0,6.41-5.26c6.66-5.9,15.9-14.54,15.9-14.54l6.83,3.08.91.32,15.92-38.25-.88-.35q-3.54-1.41-6.95-2.73c-.15-.05-.28-.11-.42-.17-10.31-4-18.85-7-19.73-6.34C192.93,394.44,168.22,453.22,168,455.56Z" style="fill: rgb(235, 235, 235); transform-origin: 195.613px 425.288px;" id="elrey2du96p8" class="animable"></path><path d="M167.43,456.09c.18-2.39,25.43-62.2,27.84-63.86.9-.65,9.83,2.52,20.51,6.66l.33.13-15.85,38.77-.65-.29s-19.91,18.57-22.75,20.12S167.25,458.47,167.43,456.09Z" style="fill: rgb(199, 199, 199); transform-origin: 191.768px 425.295px;" id="elsvrg47jf5ul" class="animable"></path><path d="M170,456.39c4.5-10,21.72-50.65,25.42-60.85,0-.09,0-.11-.07,0-4.68,9.79-21.57,50.6-25.52,60.81C169.79,456.54,169.94,456.6,170,456.39Z" style="fill: rgb(38, 50, 56); transform-origin: 182.622px 425.994px;" id="elyskdpeyyyx" class="animable"></path><path d="M198.33,442c2.42-3.65,3.86-8.76,2.31-13-.06-.16-.29-.07-.31.07a59.64,59.64,0,0,1-2.49,12.69A.27.27,0,0,0,198.33,442Z" style="fill: rgb(38, 50, 56); transform-origin: 199.548px 435.534px;" id="el88l9qhingiq" class="animable"></path><path d="M195.4,444.18c2.41-3.66,3.85-8.77,2.31-13-.06-.17-.3-.08-.31.07A60.54,60.54,0,0,1,194.9,444,.28.28,0,0,0,195.4,444.18Z" style="fill: rgb(38, 50, 56); transform-origin: 196.623px 437.687px;" id="el1umqqxn08rz" class="animable"></path><path d="M192.46,446.31c2.42-3.65,3.86-8.76,2.31-13-.06-.16-.29-.07-.3.07a60.29,60.29,0,0,1-2.5,12.69A.27.27,0,0,0,192.46,446.31Z" style="fill: rgb(38, 50, 56); transform-origin: 193.678px 439.843px;" id="el0k3tmpaqpffp" class="animable"></path><path d="M204.81,450.85c2.8-.65,3.06-4,2.37-6.2a22.93,22.93,0,0,0-6.51-9.95.11.11,0,0,0-.18,0,.54.54,0,0,0-.76.42c-.17,3.78-.82,7.81.18,11.54C200.49,448.87,202.16,451.47,204.81,450.85Zm-4.16-9.91c0-1.86.17-3.72.14-5.58,1.26,1.94,2.6,3.82,3.67,5.89a24.69,24.69,0,0,1,1.38,3.06c.58,1.64.89,7.27-3.17,4.74C200.44,447.65,200.6,443.16,200.65,440.94Z" style="fill: rgb(38, 50, 56); transform-origin: 203.434px 442.797px;" id="elku7cwz93ar" class="animable"></path><path d="M206,425.05c-2.77,2.68-4.29,6.47-6.09,9.81a.53.53,0,0,0,.44.74.11.11,0,0,0,.14.12,23,23,0,0,0,10.7-5.17c1.75-1.57,3.23-4.54,1.16-6.54S207.58,423.49,206,425.05Zm3.59-.59c4.78-.09,1.61,4.58.28,5.69a27.64,27.64,0,0,1-2.76,1.91c-2,1.22-4.1,2.14-6.19,3.16,1-1.59,1.83-3.24,2.76-4.86C204.74,428.43,206.91,424.5,209.55,424.46Z" style="fill: rgb(38, 50, 56); transform-origin: 206.613px 429.384px;" id="elnuwwcictk7d" class="animable"></path><path d="M293.13,377.14l-44.71-.67s-9.49,24.13-5.56,31.31S288,425.21,288,425.21l-56.62-21.53-18.84,43.38s68.84,15,105.35,11.28c13.7-1.4,22.3-19.29,14.27-33C323.69,410.83,293.05,391,293.05,391Z" style="fill: rgb(38, 50, 56); transform-origin: 273.897px 417.701px;" id="el7z61d5bhypf" class="animable"></path><path d="M232.83,403.56c17.33,7.92,34.81,15.49,52.69,22.09q3.72,1.38,7.46,2.72c2.58.93,5.15,2,7.79,2.74.13,0,.06.24-.06.2-2.28-.86-4.65-1.47-7-2.23s-4.52-1.49-6.77-2.27l-2.91-1,.59.4c.89.59,1.78,1.19,2.66,1.81,1.81,1.27,3.49,2.78,5.39,3.91.11.07,0,.26-.11.18-1.81-1.28-3.84-2.24-5.7-3.45-.9-.59-1.77-1.2-2.65-1.82a17.46,17.46,0,0,1-2.33-1.8q-4.28-1.53-8.52-3.13-13.35-5.1-26.38-11c-4.85-2.19-9.66-4.47-14.4-6.89C232.37,403.88,232.57,403.45,232.83,403.56Z" style="fill: rgb(69, 90, 100); transform-origin: 266.666px 417.836px;" id="elupl6xgdyn2" class="animable"></path><path d="M227.58,427.06c2.9-6.29,6.07-12.44,9-18.7.05-.12.25-.05.19.07-2.78,6.31-5.34,12.71-8.23,19s-6,12.45-9.07,18.67c-.07.16-.33.07-.26-.1C222,439.67,224.7,433.32,227.58,427.06Z" style="fill: rgb(69, 90, 100); transform-origin: 227.99px 427.241px;" id="elsfxbj6i80tc" class="animable"></path><path d="M293.86,391.5A123,123,0,0,1,308,400.87c4.48,3.33,8.83,6.84,13,10.59,2.09,1.89,4.11,3.86,6.06,5.89a45.57,45.57,0,0,1,5.14,6.21,21.89,21.89,0,0,1,3.71,13.64,23.39,23.39,0,0,1-1.78,7.46,27.34,27.34,0,0,1-4.14,6.39c-.06.08-.18,0-.11-.11a17.59,17.59,0,0,0,3.49-6.12,22.67,22.67,0,0,0,1.39-6.51,22.9,22.9,0,0,0-3.13-13.17c-2.75-4.55-6.78-8.33-10.62-12a163,163,0,0,0-12.43-10.59q-3.64-2.79-7.38-5.45c-2.49-1.79-5-3.5-7.46-5.36A.16.16,0,0,1,293.86,391.5Z" style="fill: rgb(69, 90, 100); transform-origin: 314.836px 421.291px;" id="elddxcwo94mm4" class="animable"></path><path d="M280.86,393.3a52.71,52.71,0,0,1,11.43-2.18c3.81-.43,7.62-.63,11.46-.69.1,0,.09.15,0,.16-3.88.34-7.76.83-11.61,1.41s-7.47,1.37-11.23,1.67C280.68,393.69,280.68,393.37,280.86,393.3Z" style="fill: rgb(69, 90, 100); transform-origin: 292.276px 392.05px;" id="el858uzbfzddh" class="animable"></path><path d="M250.46,393.83a56.56,56.56,0,0,0,7.12-.64,11.72,11.72,0,0,0,5.59-1.79c3.17-2.38,4.46-6.56,5.13-10.3,0-.08.17-.06.15,0-.54,4.06-.72,8.73-4.29,11.45a10.8,10.8,0,0,1-6.07,1.9,38.22,38.22,0,0,1-7.63-.47A.09.09,0,0,1,250.46,393.83Z" style="fill: rgb(69, 90, 100); transform-origin: 259.436px 387.763px;" id="el51kag7zwmoc" class="animable"></path><path d="M245.54,400.27a48.48,48.48,0,0,1,1.25-7c.56-2.36,1.23-4.69,2-7,.85-2.61,1.83-5.19,2.86-7.74,0-.09.19-.05.15.05-1.47,4.31-2.82,8.69-3.94,13.11-.56,2.19-1.05,4.39-1.5,6.61a13.87,13.87,0,0,0,0,6.5,11.36,11.36,0,0,0,3.59,5.57s0,0,0,0A11.69,11.69,0,0,1,245.54,400.27Z" style="fill: rgb(69, 90, 100); transform-origin: 248.654px 394.425px;" id="el84oogdes8fw" class="animable"></path><path d="M237.89,413.53c3,.79,6,1.83,8.94,2.79s5.94,1.93,8.9,2.92c5.92,2,11.83,4,17.73,6.05,3.35,1.16,6.68,2.4,10,3.61a.08.08,0,0,1-.05.16q-17.88-5.56-35.55-11.79c-3.35-1.18-6.74-2.26-10-3.63A.06.06,0,0,1,237.89,413.53Z" style="fill: rgb(69, 90, 100); transform-origin: 260.675px 421.297px;" id="elxbv7vfcima" class="animable"></path><path d="M346.82,265.39a2.29,2.29,0,0,1-2.29,2.29v2.92a2.29,2.29,0,1,1,0,4.58v2.92a2.29,2.29,0,1,1,0,4.58v2.92a2.29,2.29,0,1,1,0,4.58v2.91a2.3,2.3,0,0,1,0,4.59v2.91a2.29,2.29,0,1,1,0,4.58v2.55h2.69a2.29,2.29,0,1,1,4.58,0h2.91a2.3,2.3,0,1,1,4.59,0h2.91a2.3,2.3,0,1,1,4.59,0h2.91a2.3,2.3,0,1,1,4.59,0h2.92a2.29,2.29,0,1,1,4.58,0h2.69v-2.55a2.29,2.29,0,1,1,0-4.58v-2.91a2.3,2.3,0,1,1,0-4.59v-2.91a2.29,2.29,0,1,1,0-4.58v-2.92a2.29,2.29,0,1,1,0-4.58v-2.92a2.29,2.29,0,1,1,0-4.58v-2.92a2.29,2.29,0,1,1,0-4.58v-2.63h-2.7a2.29,2.29,0,0,1-4.57,0h-2.93a2.29,2.29,0,0,1-4.57,0h-2.93a2.29,2.29,0,0,1-4.57,0h-2.93a2.29,2.29,0,0,1-4.57,0h-2.93a2.29,2.29,0,0,1-4.57,0h-2.69v2.63A2.3,2.3,0,0,1,346.82,265.39Z" style="fill: rgb(255, 255, 255); transform-origin: 364.51px 284.095px;" id="el8uajfutg6le" class="animable"></path><g id="el1nqyazhkn1p"><rect x="351.84" y="268.57" width="25.33" height="31.05" style="fill: #255D8A; transform-origin: 364.505px 284.095px; transform: rotate(180deg);" class="animable" id="elyxk40qkqcc"></rect></g><path d="M243.78,387.08l63.66,2.12c0,1.25-1.78-45.57-17.31-76.19-1.05-2.08-11-4.62-15.53-.7C254.67,329.49,243.75,387.89,243.78,387.08Z" style="fill: rgb(69, 90, 100); transform-origin: 275.61px 349.742px;" id="el93qfclrps2h" class="animable"></path><path d="M288.3,327.9a3.39,3.39,0,0,1,1.8-.09,1.72,1.72,0,0,1,1.13,1.59,1.36,1.36,0,0,0,.62,1.17,1.42,1.42,0,0,0,.71.23c.29.05.58.09.86.16a3.07,3.07,0,0,1-1.81.07,1.75,1.75,0,0,1-1.06-1.62,1.36,1.36,0,0,0-.66-1.13,1.39,1.39,0,0,0-.73-.21C288.87,328,288.59,328,288.3,327.9Zm6.48,36a1.5,1.5,0,0,1,.73.22,1.34,1.34,0,0,1,.66,1.13,1.75,1.75,0,0,0,1.06,1.62,3.06,3.06,0,0,0,1.81-.07,8.15,8.15,0,0,0-.86-.16,1.46,1.46,0,0,1-.71-.24,1.35,1.35,0,0,1-.62-1.16,1.74,1.74,0,0,0-1.12-1.6,3.42,3.42,0,0,0-1.81.1A8.65,8.65,0,0,0,294.78,363.93ZM273.59,340a1.39,1.39,0,0,1,.73.21,1.32,1.32,0,0,1,.66,1.13,1.75,1.75,0,0,0,1.07,1.62,3.07,3.07,0,0,0,1.81-.07c-.29-.07-.58-.11-.86-.16a1.5,1.5,0,0,1-.72-.24,1.37,1.37,0,0,1-.62-1.16,1.72,1.72,0,0,0-1.12-1.59,3.42,3.42,0,0,0-1.81.09C273,339.93,273.31,340,273.59,340ZM262.1,376.75a1.57,1.57,0,0,1,.73.21,1.35,1.35,0,0,1,.67,1.13,1.71,1.71,0,0,0,1.06,1.62,3.07,3.07,0,0,0,1.81-.06c-.29-.08-.57-.11-.86-.17a1.4,1.4,0,0,1-.72-.23,1.38,1.38,0,0,1-.62-1.17,1.71,1.71,0,0,0-1.12-1.59,3.39,3.39,0,0,0-1.8.09C261.53,376.66,261.82,376.69,262.1,376.75Zm-8.61-9.24a1.61,1.61,0,0,1-.67.37,1.34,1.34,0,0,1-1.27-.34,1.76,1.76,0,0,0-1.9-.39c-.66.29-.9.86-1.23,1.33.26-.15.48-.33.73-.49a1.3,1.3,0,0,1,.67-.34,1.35,1.35,0,0,1,1.26.38,1.72,1.72,0,0,0,1.92.33,3.42,3.42,0,0,0,1.21-1.34C254,367.17,253.73,367.35,253.49,367.51Zm25.76-5.32a1.47,1.47,0,0,1-.67.36,1.33,1.33,0,0,1-1.26-.33,1.73,1.73,0,0,0-1.9-.39c-.66.29-.9.86-1.23,1.32a8.31,8.31,0,0,0,.72-.49,1.53,1.53,0,0,1,.67-.34,1.36,1.36,0,0,1,1.27.39,1.72,1.72,0,0,0,1.91.33A3.27,3.27,0,0,0,280,361.7C279.72,361.85,279.49,362,279.25,362.19Zm20.31,25.12a1.43,1.43,0,0,1-.66.37,1.34,1.34,0,0,1-1.27-.33,1.75,1.75,0,0,0-1.9-.4c-.66.29-.9.86-1.23,1.33.26-.15.48-.33.72-.49a1.41,1.41,0,0,1,1.94,0,1.72,1.72,0,0,0,1.92.34,3.44,3.44,0,0,0,1.21-1.35C300,387,299.8,387.15,299.56,387.31Zm-8.18-40.42a1.39,1.39,0,0,1-.21.73,1.32,1.32,0,0,1-1.13.66,1.75,1.75,0,0,0-1.62,1.07,3.07,3.07,0,0,0,.07,1.81c.07-.29.11-.58.16-.86a1.5,1.5,0,0,1,.24-.72,1.37,1.37,0,0,1,1.16-.62,1.72,1.72,0,0,0,1.59-1.12,3.43,3.43,0,0,0-.09-1.81C291.47,346.32,291.44,346.61,291.38,346.89Zm-26.21-18.36a1.61,1.61,0,0,1-.21.73,1.32,1.32,0,0,1-1.13.66,1.74,1.74,0,0,0-1.62,1.07,3.07,3.07,0,0,0,.06,1.81c.08-.29.11-.58.17-.86a1.5,1.5,0,0,1,.23-.72,1.39,1.39,0,0,1,1.17-.62,1.74,1.74,0,0,0,1.59-1.12,3.39,3.39,0,0,0-.09-1.8C265.26,328,265.23,328.25,265.17,328.53Zm0,25.07a1.65,1.65,0,0,1-.21.73,1.36,1.36,0,0,1-1.13.66,1.73,1.73,0,0,0-1.62,1.06,3.07,3.07,0,0,0,.06,1.81c.08-.29.11-.57.17-.86a1.42,1.42,0,0,1,.23-.71,1.38,1.38,0,0,1,1.17-.63,1.71,1.71,0,0,0,1.59-1.12,3.39,3.39,0,0,0-.09-1.8C265.26,353,265.23,353.31,265.17,353.6Zm20.15,21.59a1.5,1.5,0,0,1-.22.73,1.36,1.36,0,0,1-1.13.66,1.75,1.75,0,0,0-1.62,1.06,3.07,3.07,0,0,0,.07,1.81c.08-.29.11-.57.17-.86a1.33,1.33,0,0,1,.23-.71,1.36,1.36,0,0,1,1.16-.63,1.72,1.72,0,0,0,1.6-1.12,3.38,3.38,0,0,0-.1-1.8C285.41,374.62,285.37,374.9,285.32,375.19Zm-9.32-55a1.47,1.47,0,0,1,.67-.36,1.36,1.36,0,0,1,1.27.33,1.72,1.72,0,0,0,1.89.39,3.12,3.12,0,0,0,1.24-1.32,7.15,7.15,0,0,0-.73.49,1.48,1.48,0,0,1-.67.34,1.34,1.34,0,0,1-1.26-.39,1.74,1.74,0,0,0-1.92-.33,3.42,3.42,0,0,0-1.21,1.34C275.54,320.56,275.76,320.39,276,320.22Z" style="fill: rgb(255, 255, 255); transform-origin: 274.355px 353.735px;" id="elctlmjpswqx" class="animable"></path><path d="M288.23,321.19c-3.08.47-9.08-3.62-10.88-8.12-.12-.31.69-3.3,1.51-7,.49-2.24,1-4.74,1.26-7.06.06-.48,14.1,5.3,14.1,5.3a36.92,36.92,0,0,0-2.48,8.73,5.17,5.17,0,0,0,0,1,.85.85,0,0,1,0,.16C291.8,316,291.53,320.7,288.23,321.19Z" style="fill: rgb(247, 169, 160); transform-origin: 285.779px 310.104px;" id="elkkrfat1cght" class="animable"></path><path d="M291.73,314c0,.05,0,.1,0,.16a11.41,11.41,0,0,1-1.49-.1c-8.54-1.23-9.49-12.22-9.6-15,2.54.68,13.6,5.23,13.6,5.23a36.89,36.89,0,0,0-2.49,8.73A5.16,5.16,0,0,0,291.73,314Z" style="fill: rgb(38, 50, 56); transform-origin: 287.44px 306.61px;" id="el3u2me0fefo6" class="animable"></path><path d="M295.22,274.18s4.9,1.79,6,6.63.2,10-.21,10.28S295.22,274.18,295.22,274.18Z" style="fill: rgb(38, 50, 56); transform-origin: 298.483px 282.637px;" id="el5kggr0rpvt8" class="animable"></path><path d="M276.89,283c-1.27,5.28,2.34,20.09,6.22,23.21,5.62,4.53,14.4,4.48,18.14-2.18,3.62-6.46-1.43-25.68-5.72-28.48C289.2,271.42,278.78,275.19,276.89,283Z" style="fill: rgb(247, 169, 160); transform-origin: 289.56px 291.606px;" id="elemtoxvkhu6i" class="animable"></path><path d="M292,291.09s-.06.07,0,.11c.27,1,.41,2.17-.41,2.72a0,0,0,1,0,0,.05C292.64,293.55,292.44,292,292,291.09Z" style="fill: rgb(38, 50, 56); transform-origin: 291.973px 292.53px;" id="elekurfc76ce" class="animable"></path><path d="M290.88,290.26c-1.63.26-1,3.51.52,3.27S292.25,290,290.88,290.26Z" style="fill: rgb(38, 50, 56); transform-origin: 291.094px 291.894px;" id="elv92lihlznl" class="animable"></path><path d="M297.89,290.1s.09,0,.09.08c.17,1,.53,2.14,1.51,2.3,0,0,0,0,0,0C298.35,292.6,297.88,291.09,297.89,290.1Z" style="fill: rgb(38, 50, 56); transform-origin: 298.69px 291.293px;" id="elb545pq71m66" class="animable"></path><path d="M298.58,288.87c1.59-.44,2.36,2.78.89,3.19S297.24,289.24,298.58,288.87Z" style="fill: rgb(38, 50, 56); transform-origin: 299.069px 290.462px;" id="el3g8x4go2o2e" class="animable"></path><path d="M289.3,289a12.55,12.55,0,0,0,1.18-.69c.44-.28.83-.44,1.06-.94a.7.7,0,0,0-.28-.81,1.75,1.75,0,0,0-1.75.16,2.54,2.54,0,0,0-1.23,1.37A.75.75,0,0,0,289.3,289Z" style="fill: rgb(38, 50, 56); transform-origin: 289.911px 287.731px;" id="elh5cbf7sn0he" class="animable"></path><path d="M299.51,287c-.46,0-.89-.05-1.36-.08a2.19,2.19,0,0,1-1.37-.35.69.69,0,0,1-.12-.85,1.72,1.72,0,0,1,1.63-.65,2.59,2.59,0,0,1,1.72.65A.75.75,0,0,1,299.51,287Z" style="fill: rgb(38, 50, 56); transform-origin: 298.397px 286.025px;" id="eldrokycjk4y4" class="animable"></path><path d="M292.94,300.63c.29.18.59.46,1,.42a2.72,2.72,0,0,0,1-.47s.07,0,.05,0a1.38,1.38,0,0,1-1.17.8,1.09,1.09,0,0,1-1-.73A.06.06,0,0,1,292.94,300.63Z" style="fill: rgb(38, 50, 56); transform-origin: 293.906px 300.98px;" id="el1zdvrhlmgqwh" class="animable"></path><path d="M293.4,297.4a3.48,3.48,0,0,0,2.59,1.07,4.45,4.45,0,0,0,1.25-.18l.23-.08a.9.9,0,0,0,.21-.08.25.25,0,0,0,.16-.26h0a.54.54,0,0,0,0-.1h0l0-.08c-.13-.78-.44-1.95-.44-1.95.31.09,1.88.45,1.78,0a52.54,52.54,0,0,0-3.38-10.12c-.05-.1-.21,0-.18.06.7,3.22,2,6.3,2.73,9.52a5.9,5.9,0,0,0-1.72-.17c-.1.05.64,2.24.67,2.59v0a4.8,4.8,0,0,1-3.77-.4C293.39,297.25,293.33,297.33,293.4,297.4Z" style="fill: rgb(38, 50, 56); transform-origin: 296.278px 292.024px;" id="el1cpeoff4aho" class="animable"></path><path d="M296.7,298a4.1,4.1,0,0,1-1.38,1.59,1.92,1.92,0,0,1-1.09.29c-.85-.05-1-.79-1-1.45a4.12,4.12,0,0,1,.17-1A5.32,5.32,0,0,0,296.7,298Z" style="fill: rgb(38, 50, 56); transform-origin: 294.965px 298.656px;" id="elg59kfy16wx" class="animable"></path><path d="M295.32,299.57a1.92,1.92,0,0,1-1.09.29c-.85-.05-1-.79-1-1.45A1.91,1.91,0,0,1,295.32,299.57Z" style="fill: rgb(255, 153, 186); transform-origin: 294.275px 299.122px;" id="el0n7xfwaazs5" class="animable"></path><path d="M279.28,297c1.78,0,2.29-5.41,2.3-7.45,0-1.8-.93-7.24-.95-7.63s8.44,2.7,12.23.34,5.52-6.83,5.1-8.58-6.78-4.7-11.28-3.69-8.93,8.32-8.93,8.32a21.93,21.93,0,0,0,1.24-3.18c-.13-.18-2.67,1.76-2.63,4,0,0-.15-2.72-.38-2.71s-1.84,2.83-.88,4.35c0,0-2,2.95-1.51,5.47S277.19,297,279.28,297Z" style="fill: rgb(38, 50, 56); transform-origin: 285.767px 283.392px;" id="el6ir80o47rhs" class="animable"></path><path d="M295.56,280.6a14.51,14.51,0,0,1-3.51,2.48,9.56,9.56,0,0,1-4.65.53,14.69,14.69,0,0,1-4.55-1.22c-1.27-.56-2.47-1.33-3.79-1.78-.32-.12-.53.37-.29.58a15.42,15.42,0,0,0,9,3.42,8.83,8.83,0,0,0,7.79-4S295.57,280.58,295.56,280.6Z" style="fill: rgb(38, 50, 56); transform-origin: 287.115px 282.605px;" id="elv2dl5mmadp" class="animable"></path><path d="M281.4,295.13s-3.76-4.57-5.86-3.19,1,8.19,3.65,8.94a2.63,2.63,0,0,0,3.4-1.68Z" style="fill: rgb(247, 169, 160); transform-origin: 278.719px 296.358px;" id="el7bu40g2znh3" class="animable"></path><path d="M276.48,293.87a0,0,0,0,0,0,.07c1.86.59,2.95,2.19,3.75,3.87a1.46,1.46,0,0,0-2.2-.22.06.06,0,0,0,.06.09,1.62,1.62,0,0,1,1.82.42,8,8,0,0,1,1,1.37c.1.16.38,0,.31-.13l0,0C281,297,279,293.91,276.48,293.87Z" style="fill: rgb(38, 50, 56); transform-origin: 278.856px 296.704px;" id="elvydkcik642o" class="animable"></path><path d="M276.77,332.35c12.57,8.79,38.13,27.81,49.4,26.32,14.78-2,34.71-23.14,40.19-28.56,2.39-2.36-12.36-19.18-15.95-19s-28.48,21.69-31,22.62-24.27-9.14-36.84-12.55C266.72,316.89,266.13,324.92,276.77,332.35Z" style="fill: rgb(247, 169, 160); transform-origin: 318.106px 334.931px;" id="el23idqv0dmsp" class="animable"></path><path d="M360.89,306.63c-1.66.45-1.9-.41-.08-2.86s11.1-10.56,8-13.55-16,8.64-18.75,12.94-5.62,12.2-5.62,12.2C347.4,313.6,355,310,360.89,306.63Z" style="fill: rgb(247, 169, 160); transform-origin: 356.939px 302.547px;" id="elio56z2w56qq" class="animable"></path><path d="M359.73,335.68c8.18-5.27,18.69-11.33,23.63-21.14a5.4,5.4,0,0,0,.56-3.51c2.3-4.36.93-6.75.93-6.75.89-4.71-.84-7-.84-7s2.63-5.14-.21-7.25c-3.18-2.38-6.26,5.31-10.54,8.5-9.81,7.31-25.79,15-28.83,16.79Z" style="fill: rgb(247, 169, 160); transform-origin: 364.842px 312.63px;" id="elmfetmstkb8d" class="animable"></path><path d="M368.37,313.45a79.44,79.44,0,0,0,8.22-6.88,79,79,0,0,0,7.28-9.23.1.1,0,0,1,.17.1,41.64,41.64,0,0,1-15.57,16.14C368.32,313.67,368.23,313.57,368.37,313.45Z" style="fill: rgb(38, 50, 56); transform-origin: 376.173px 305.459px;" id="elzn73grv0w9" class="animable"></path><path d="M371.92,320c2.65-2.3,7.27-6.38,12.83-15.79a0,0,0,0,1,.06,0A37.29,37.29,0,0,1,372,320.14C371.86,320.27,371.75,320.17,371.92,320Z" style="fill: rgb(38, 50, 56); transform-origin: 378.322px 312.205px;" id="eldcsj1a74on6" class="animable"></path><path d="M373.9,323.5c4.35-4.09,6.58-7.21,10-12.47a0,0,0,0,1,.06,0c-3.26,6.37-5.16,8.31-9.93,12.6C373.85,323.82,373.73,323.66,373.9,323.5Z" style="fill: rgb(38, 50, 56); transform-origin: 378.889px 317.373px;" id="elhmt1ote5uvm" class="animable"></path><path d="M299.89,325.45l-3.73,23.14s-20.64-15.44-25.42-21.7c-5.39-7-.61-8.25,7.75-7.21S299.89,325.45,299.89,325.45Z" style="fill: rgb(69, 90, 100); transform-origin: 284.173px 333.974px;" id="elnievxhpwqkm" class="animable"></path><path d="M288.3,327.9a3.39,3.39,0,0,1,1.8-.09,1.72,1.72,0,0,1,1.13,1.59,1.36,1.36,0,0,0,.62,1.17,1.42,1.42,0,0,0,.71.23c.29.05.58.09.86.16a3.07,3.07,0,0,1-1.81.07,1.75,1.75,0,0,1-1.06-1.62,1.36,1.36,0,0,0-.66-1.13,1.39,1.39,0,0,0-.73-.21C288.87,328,288.59,328,288.3,327.9Zm-8.19-8h0a1.36,1.36,0,0,1-1.69-.22l0,0c-.71-.09-1.39-.16-2-.21a3.79,3.79,0,0,0-1.06,1.25c.26-.15.48-.32.72-.49a1.47,1.47,0,0,1,.67-.36,1.36,1.36,0,0,1,1.27.33,1.72,1.72,0,0,0,1.89.39,1.74,1.74,0,0,0,.73-.59Z" style="fill: rgb(255, 255, 255); transform-origin: 284.39px 325.302px;" id="el57ueks2os8r" class="animable"></path><path d="M295.58,325.59c-.88,2.88-2.28,11.89-2.53,13.38-.13.79-.51,3.94-.65,4.72,0,.1.14.11.16,0,.26-1.49.67-3,.95-4.45s2-10.61,2.18-13.64C295.69,325.55,295.59,325.53,295.58,325.59Z" style="fill: rgb(38, 50, 56); transform-origin: 294.045px 334.661px;" id="elsvr4wduafta" class="animable"></path><path d="M290.44,322c-1.13-.49-2.26-1-3.41-1.45,0,0,0,0,0,0,.82.4,1.65.78,2.48,1.15-1.76-.47-3.52-.91-5.29-1.27,0,0,0,0,0,.05,2.59.93,5.22,1.72,7.83,2.59s5.13,1.66,7.7,2.47c0,.54,0,1.08,0,1.62a.08.08,0,0,0,.16,0c.12-.57.24-1.15.39-1.72a.28.28,0,0,0-.15-.34C296.93,324,293.7,322.91,290.44,322Z" style="fill: rgb(38, 50, 56); transform-origin: 292.267px 323.835px;" id="eljb0qenembk" class="animable"></path><path d="M283.8,339.82c-1-.68-2.07-1.36-3.08-2.07,0,0,0,0,0,0,.78.47,1.55.95,2.32,1.45-1.36-1.22-2.69-2.45-4-3.74,0,0,0-.05,0,0,2.19,1.65,4.29,3.43,6.45,5.14s8.4,6.21,10.49,7.92c0,0,.21-1.56.39-2.4,0-.1.19-.11.19,0a14.76,14.76,0,0,1-.36,3.12C293.6,347.17,286.35,342.05,283.8,339.82Z" style="fill: rgb(38, 50, 56); transform-origin: 287.8px 342.339px;" id="elzsnk0axzzi" class="animable"></path></g><defs>     <filter id="active" height="200%">         <feMorphology in="SourceAlpha" result="DILATED" operator="dilate" radius="2"></feMorphology>                <feFlood flood-color="#32DFEC" flood-opacity="1" result="PINK"></feFlood>        <feComposite in="PINK" in2="DILATED" operator="in" result="OUTLINE"></feComposite>        <feMerge>            <feMergeNode in="OUTLINE"></feMergeNode>            <feMergeNode in="SourceGraphic"></feMergeNode>        </feMerge>    </filter>    <filter id="hover" height="200%">        <feMorphology in="SourceAlpha" result="DILATED" operator="dilate" radius="2"></feMorphology>                <feFlood flood-color="#ff0000" flood-opacity="0.5" result="PINK"></feFlood>        <feComposite in="PINK" in2="DILATED" operator="in" result="OUTLINE"></feComposite>        <feMerge>            <feMergeNode in="OUTLINE"></feMergeNode>            <feMergeNode in="SourceGraphic"></feMergeNode>        </feMerge>            <feColorMatrix type="matrix" values="0   0   0   0   0                0   1   0   0   0                0   0   0   0   0                0   0   0   1   0 "></feColorMatrix>    </filter></defs></svg>